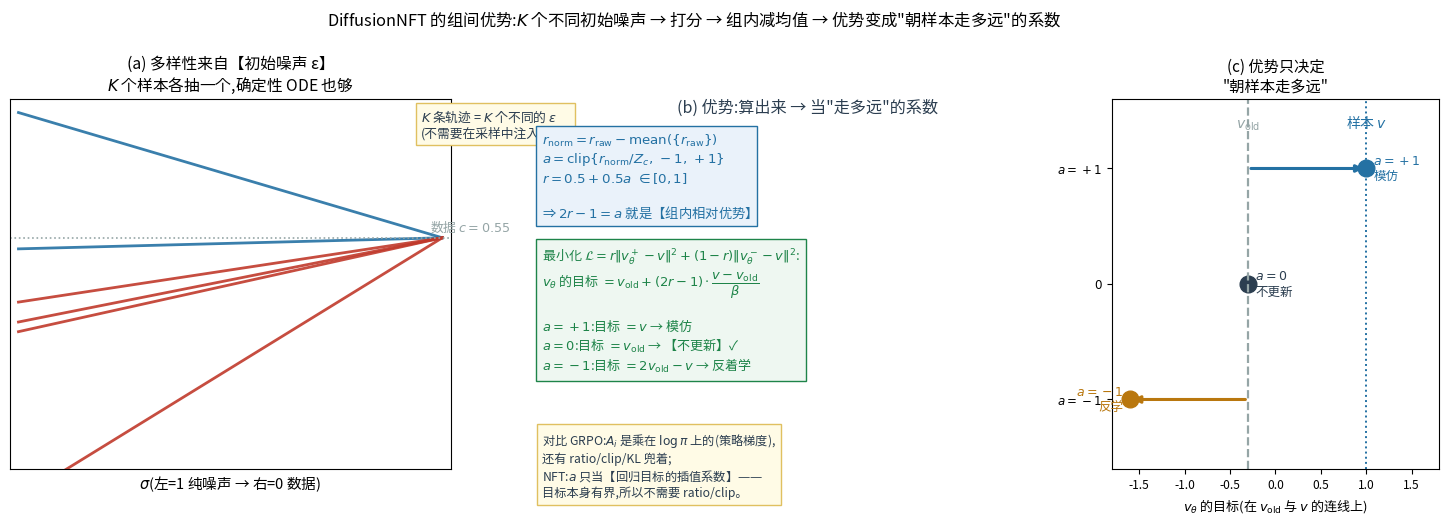

Here is the Python script that generated this plot: (Note: this script raises an exception after producing the figure.)
r"""DiffusionNFT 怎么得到组间优势?

① 候选多样性从哪来:每个样本用【不同的初始噪声 ε】(确定性 ODE 也可)⇒ K 张不同
② 优势怎么算(Algorithm 1 第 4–5 行):
      r_norm = r_raw − mean({r_raw})          ← 组内减均值(和 GRPO 第一步一样)
      a      = clip{r_norm / Z_c, −1, +1}     ← 归一化 + 截断到 [−1,1]
      r      = 0.5 + 0.5·a ∈ [0,1]            ← 映射成"最优概率"
   ⇒ 2r − 1 = a,就是【组内相对优势】
③ 优势怎么用:不再乘在 log π 上,而是作为"朝样本走多远"的系数
      最小化 L(r) = r‖v⁺_θ − v‖² + (1−r)‖v⁻_θ − v‖²  得(见数值验证):
      v_θ 的目标 = v_old + (2r−1)·(v − v_old)/β
    ⇒ a=+1:目标 = v(模仿) ;a=0:目标 = v_old(不更新!) ;a=−1:目标 = 反射点(反学)
"""
import matplotlib
matplotlib.use("Agg")
from matplotlib import font_manager
for _f in ["/System/Library/Fonts/Supplemental/Arial Unicode.ttf",
           "/System/Library/Fonts/STHeiti Medium.ttc"]:
    try:
        font_manager.fontManager.addfont(_f)
        matplotlib.rcParams["font.family"] = font_manager.FontProperties(fname=_f).get_name()
        break
    except Exception:
        continue
matplotlib.rcParams["axes.unicode_minus"] = False
import matplotlib.pyplot as plt
import numpy as np
from matplotlib.patches import FancyArrowPatch, FancyBboxPatch

RED, BLUE, GREEN, DARK, GREY, ORANGE, PURPLE = ("#c0392b", "#2471a3", "#1e8449",
                                                "#2c3e50", "#95a5a6", "#b9770e", "#7d3c98")
RF = "/Users/kevin/code/lingbot-va/.claude/scratch/rf/"

# ---------- 数值验证:最小化 L(r) 得到的目标
def opt_target(r, beta, v_old=-0.3, v=1.0, lo=-3, hi=3):
    g = np.linspace(lo, hi, 400001)
    vp = (1 - beta) * v_old + beta * g
    vm = (1 + beta) * v_old - beta * g
    L = r * (vp - v) ** 2 + (1 - r) * (vm - v) ** 2
    return g[int(np.argmin(L))]

beta = 1.0
print(f"数值验证(β={beta}, v_old=-0.3, v=+1.0):")
print("   a=2r-1 |  数值最优 v_θ  |  解析 v_old+a(v-v_old)/β")
for r in [1.0, 0.75, 0.5, 0.25, 0.0]:
    a = 2 * r - 1
    num = opt_target(r, beta)
    ana = -0.3 + a * (1.0 - (-0.3)) / beta
    print(f"   {a:+.1f}  |   {num:+.4f}      |   {ana:+.4f}")

fig = plt.figure(figsize=(15.2, 5.6), dpi=150)

# ---------------- (a) 多样性来自初始噪声
ax = fig.add_axes([0.05, 0.17, 0.29, 0.66])
SIG = np.linspace(1.0, 0.0, 200)
gen = np.random.default_rng(3)
for k in range(6):
    e = gen.normal()
    x = e; tr = [x]
    for i in range(199):
        s, sn = SIG[i], SIG[i + 1]
        x = x + (x / max(s, 1e-6)) * (sn - s) if False else x + (1.0 * x / max(s, 1e-6)) * 0
    # 用单原子场(x_σ=e·σ+... )简化:线性插值场 v=(x-c)/σ 的解是直线
    tr = np.array([e * s + 0.55 * (1 - s) for s in SIG])
    ax.plot(SIG, tr, lw=2.0, color=(BLUE if e > 0 else RED), alpha=0.9)
ax.plot([1], [0.55], "o", ms=0)
ax.axhline(0.55, color=GREY, ls=":", lw=1.2)
ax.text(0.03, 0.62, "数据 $c=0.55$", fontsize=9.2, color=GREY)
ax.set_xlim(1.02, -0.02); ax.set_ylim(-2.2, 2.2)
ax.set_xticks([]); ax.set_yticks([])
ax.set_xlabel("$\\sigma$(左=1 纯噪声 → 右=0 数据)", fontsize=10.5)
ax.set_title("(a) 多样性来自【初始噪声 ε】\n$K$ 个样本各抽一个,确定性 ODE 也够", fontsize=11.3)
ax.text(0.05, 1.75, "$K$ 条轨迹 = $K$ 个不同的 $\\epsilon$\n(不需要在采样中注入噪声)",
        fontsize=9.2, color=DARK, bbox=dict(fc="#fffbe6", ec="#e0c060"))

# ---------------- (b) 优势怎么算、怎么用
ax2 = fig.add_axes([0.40, 0.17, 0.35, 0.66]); ax2.axis("off")
ax2.text(0.5, 1.00, "(b) 优势:算出来 → 当\"走多远\"的系数", ha="center", va="top",
         fontsize=11.6, color=DARK)
ax2.text(0.0, 0.91,
         "$r_{\\rm norm}=r_{\\rm raw}-\\mathrm{mean}(\\{r_{\\rm raw}\\})$\n"
         "$a=\\mathrm{clip}\\{r_{\\rm norm}/Z_c,\\,-1,\\,+1\\}$\n"
         "$r=0.5+0.5a\\ \\in[0,1]$\n\n"
         "⇒ $2r-1=a$ 就是【组内相对优势】",
         fontsize=9.6, color=BLUE, va="top", bbox=dict(fc="#eaf2fa", ec=BLUE))
ax2.text(0.0, 0.60,
         "最小化 $\\mathcal{L}=r\\|v_\\theta^+-v\\|^2+(1-r)\\|v_\\theta^--v\\|^2$:\n"
         "$v_\\theta$ 的目标 $=v_{\\rm old}+(2r-1)\\cdot\\dfrac{v-v_{\\rm old}}{\\beta}$\n\n"
         "$a=+1$:目标 $=v$ → 模仿\n"
         "$a=0$:目标 $=v_{\\rm old}$ → 【不更新】✓\n"
         "$a=-1$:目标 $=2v_{\\rm old}-v$ → 反着学",
         fontsize=9.4, color=GREEN, va="top", bbox=dict(fc="#eef7f1", ec=GREEN))
ax2.text(0.0, 0.10,
         "对比 GRPO:$A_i$ 是乘在 $\\log\\pi$ 上的(策略梯度),\n还有 ratio/clip/KL 兜着;\n"
         "NFT:$a$ 只当【回归目标的插值系数】——\n目标本身有界,所以不需要 ratio/clip。",
         fontsize=8.8, color=DARK, va="top", bbox=dict(fc="#fffbe6", ec="#e0c060"))

# ---------------- (c) 几何 + 对照
ax3 = fig.add_axes([0.775, 0.17, 0.215, 0.66])
for a, c, lab in [(1.0, BLUE, "$a=+1$\n模仿"), (0.0, DARK, "$a=0$\n不更新"), (-1.0, ORANGE, "$a=-1$\n反学")]:
    tgt = -0.3 + a * (1.0 - (-0.3)) / 1.0
    ax3.plot([tgt], [a], "o", ms=12, color=c)
    ax3.annotate("", xy=(tgt, a), xytext=(-0.3, a),
                 arrowprops=dict(arrowstyle="-|>", lw=2.2, color=c))
    ax3.text(tgt + (0.08 if a >= 0 else -0.08), a, lab, fontsize=9.0, color=c,
             ha="left" if a >= 0 else "right", va="center")
ax3.axvline(-0.3, color=GREY, ls="--", lw=1.6)
ax3.text(-0.3, 1.35, "$v_{\\rm old}$", fontsize=10, color=GREY, ha="center")
ax3.axvline(1.0, color=BLUE, ls=":", lw=1.4)
ax3.text(1.0, 1.35, "样本 $v$", fontsize=10, color=BLUE, ha="center")
ax3.set_xlim(-1.8, 1.8); ax3.set_ylim(-1.6, 1.6)
ax3.set_yticks([-1, 0, 1]); ax3.set_yticklabels(["$a=-1$", "$0$", "$a=+1$"], fontsize=9)
ax3.set_xlabel("$v_\\theta$ 的目标(在 $v_{\\rm old}$ 与 $v$ 的连线上)", fontsize=9.4)
ax3.set_title("(c) 优势只决定\n\"朝样本走多远\"", fontsize=11.0)
ax3.tick_params(labelsize=8.6)

fig.suptitle("DiffusionNFT 的组间优势:$K$ 个不同初始噪声 → 打分 → 组内减均值 → 优势变成\"朝样本走多远\"的系数",
             fontsize=11.8, y=0.99)
fig.savefig(RF + "fg_nft_advantage.png", bbox_inches="tight")
print("\n⇒ 优势 a=2r−1 只当作【回归目标的插值系数】:a=0 时目标=v_old,恰好不更新")
print("wrote", RF + "fg_nft_advantage.png")
